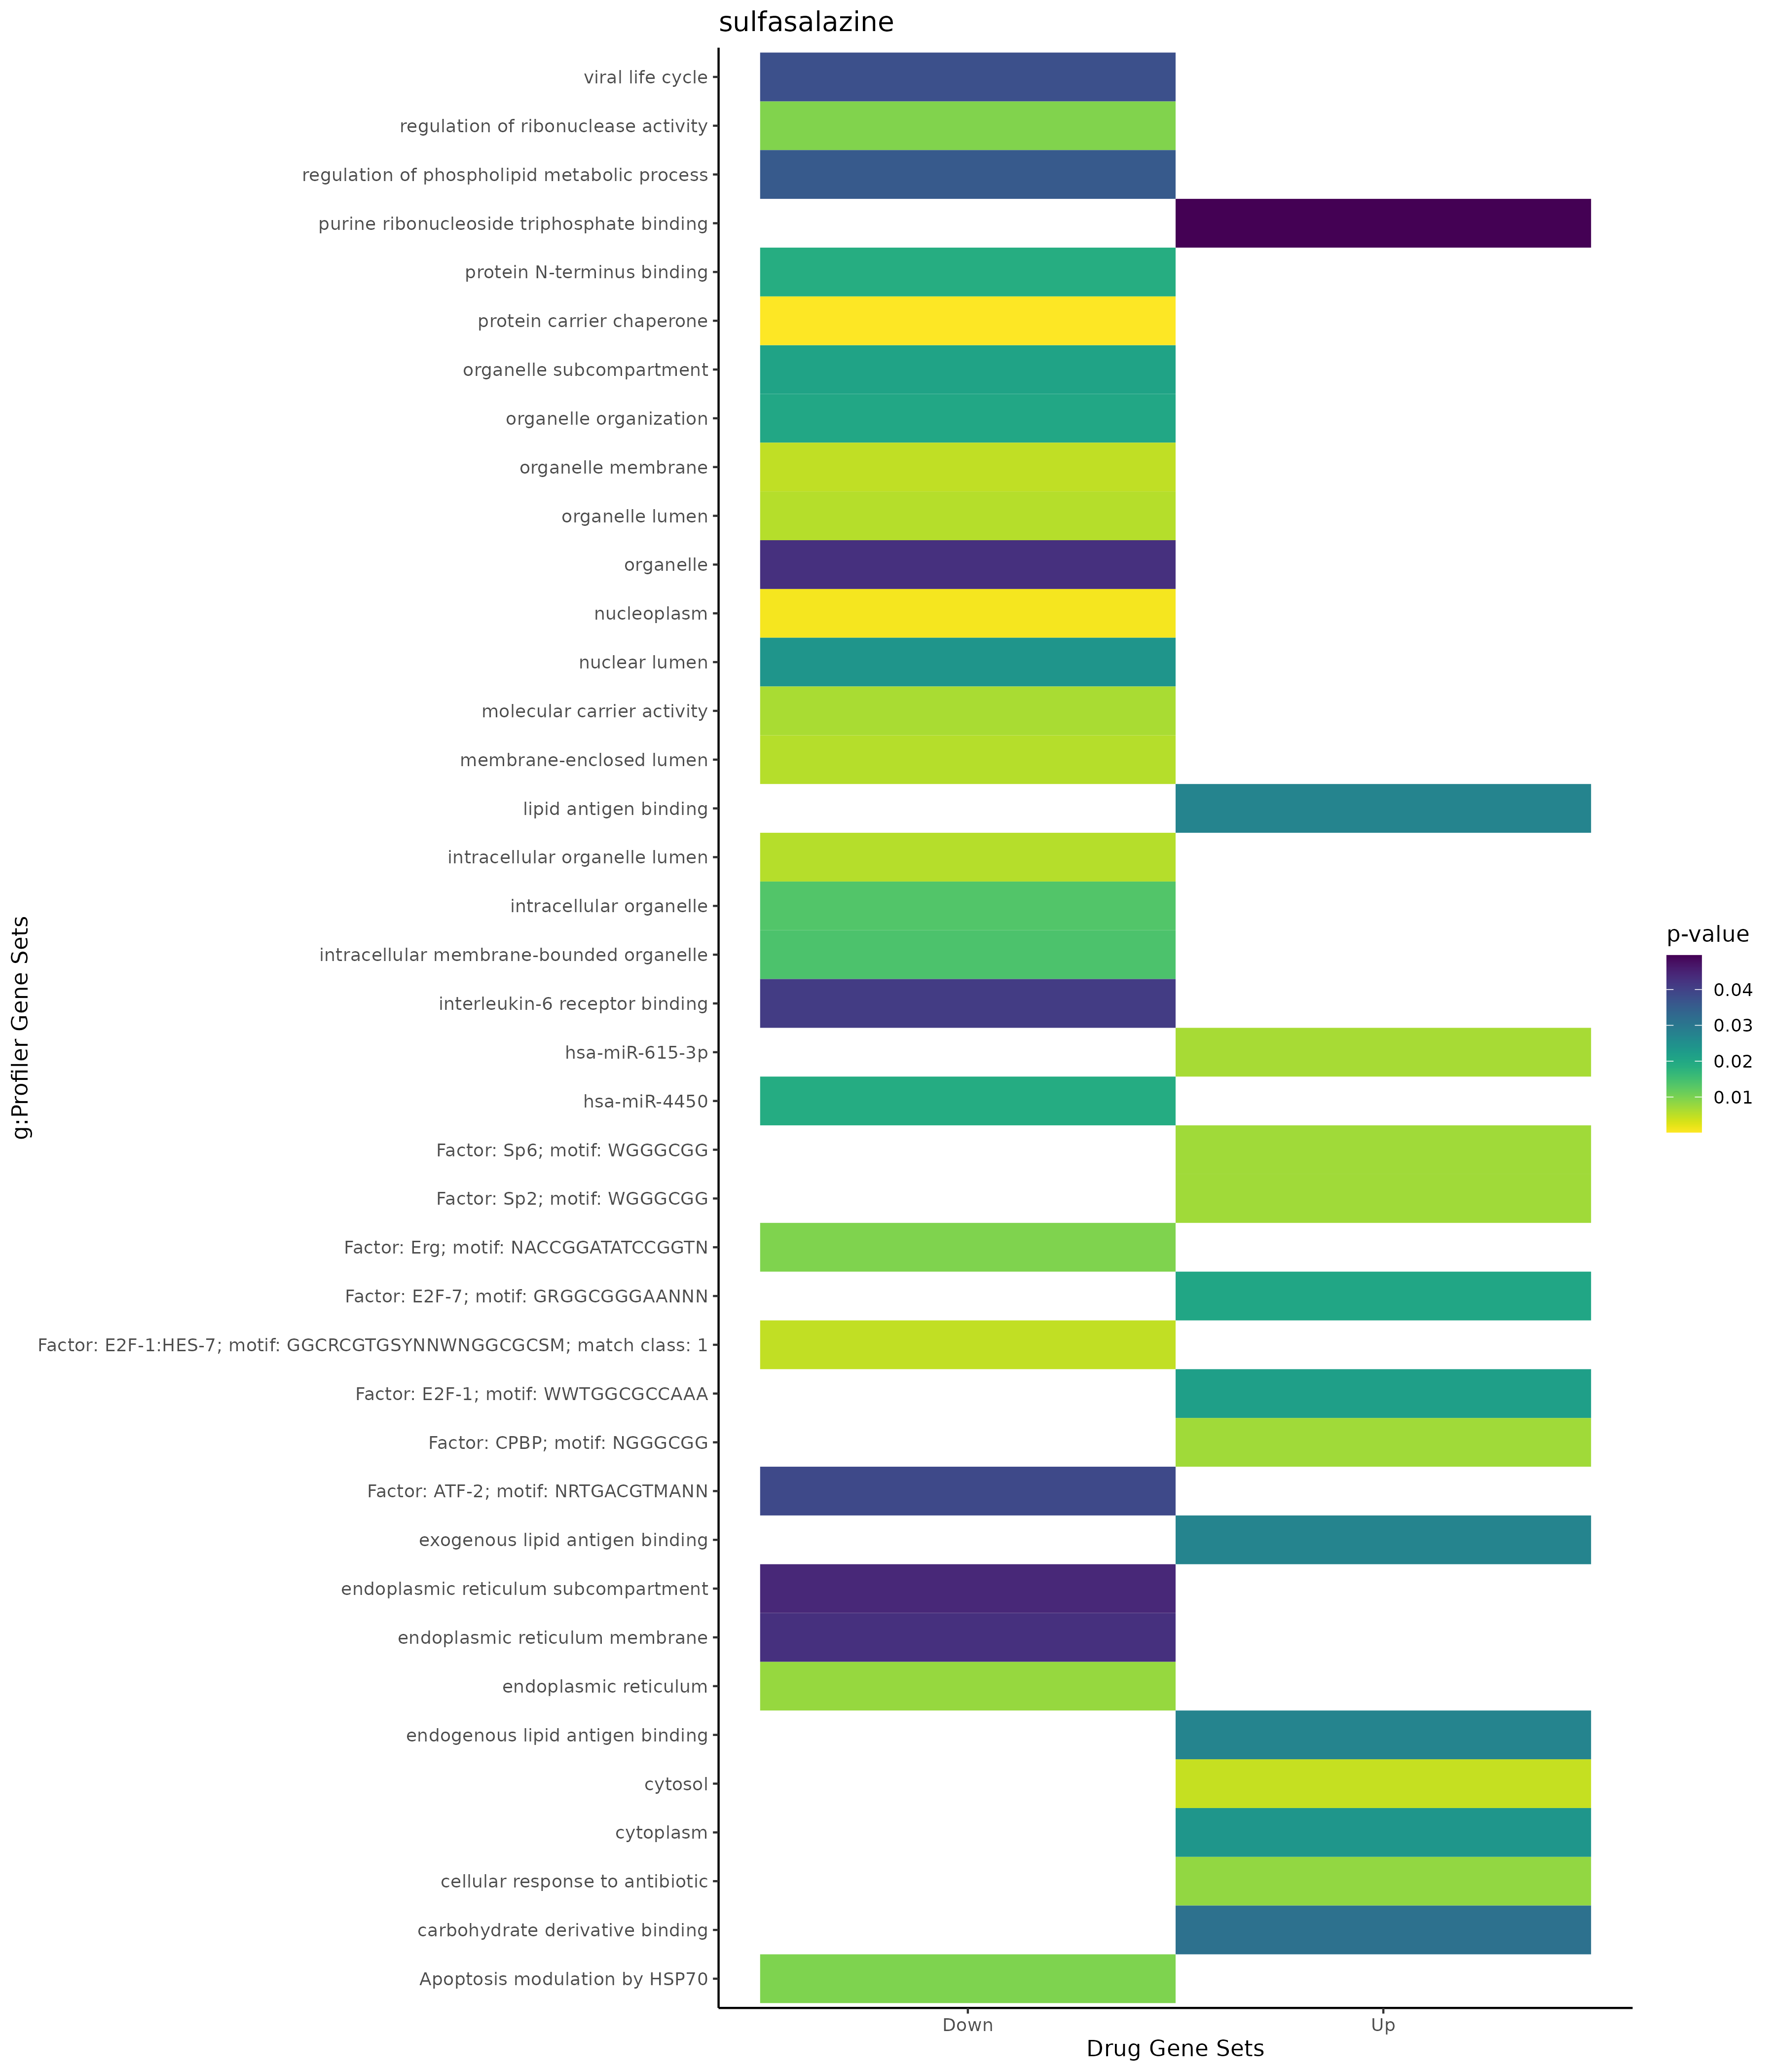

Source data for this figure (header and first rows):
; query; significant; p_value; term_size; query_size; intersection_size; precision; recall; term_id; source; term_name; effective_domain_size; source_order; set
1; query_1; TRUE; 0,00817320031268411; 14; 5; 2; 0,4; 0,142857142857143; GO:0071236; GO:BP; cellular response to antibiotic; 21092; 19246; Up
2; query_1; TRUE; 0,00441236186458469; 5419; 43; 24; 0,558139534883721; 0,00442886141354493; GO:0005829; GO:CC; cytosol; 21690; 468; Up
3; query_1; TRUE; 0,0235057735639124; 12270; 41; 35; 0,853658536585366; 0,00285248573757131; GO:0005737; GO:CC; cytoplasm; 21690; 383; Up
4; query_1; TRUE; 0,0272485221847547; 5; 46; 2; 0,0434782608695652; 0,4; GO:0030882; GO:MF; lipid antigen binding; 20166; 5002; Up
5; query_1; TRUE; 0,0272485221847547; 5; 46; 2; 0,0434782608695652; 0,4; GO:0030883; GO:MF; endogenous lipid antigen binding; 20166; 5003; Up
6; query_1; TRUE; 0,0272485221847547; 5; 46; 2; 0,0434782608695652; 0,4; GO:0030884; GO:MF; exogenous lipid antigen binding; 20166; 5004; Up
7; query_1; TRUE; 0,0313645873976197; 2294; 18; 9; 0,5; 0,0039232781168265; GO:0097367; GO:MF; carbohydrate derivative binding; 20166; 10306; Up
8; query_1; TRUE; 0,0495391087006799; 1847; 18; 8; 0,444444444444444; 0,00433134813210612; GO:0035639; GO:MF; purine ribonucleoside triphosphate bindi…; 20166; 6333; Up
9; query_1; TRUE; 0,0066277510128534; 892; 26; 9; 0,346153846153846; 0,0100896860986547; MIRNA:hsa-miR-615-3p; MIRNA; hsa-miR-615-3p; 14830; 1920; Up
10; query_1; TRUE; 0,00710631031920348; 8750; 29; 25; 0,862068965517241; 0,00285714285714286; TF:M05444; TF; Factor: CPBP; motif: NGGGCGG; 19943; 940; Up
11; query_1; TRUE; 0,00710631031920348; 8750; 29; 25; 0,862068965517241; 0,00285714285714286; TF:M05332; TF; Factor: Sp2; motif: WGGGCGG; 19943; 7856; Up
12; query_1; TRUE; 0,00710631031920348; 8750; 29; 25; 0,862068965517241; 0,00285714285714286; TF:M05361; TF; Factor: Sp6; motif: WGGGCGG; 19943; 7900; Up
13; query_1; TRUE; 0,0203176620213614; 10175; 49; 40; 0,816326530612245; 0,00393120393120393; TF:M09896; TF; Factor: E2F-7; motif: GRGGCGGGAANNN; 19943; 1528; Up
14; query_1; TRUE; 0,0218257871307873; 13612; 38; 37; 0,973684210526316; 0,00271818983250073; TF:M04515; TF; Factor: E2F-1; motif: WWTGGCGCCAAA; 19943; 1432; Up
15; query_1; TRUE; 0,00942882754876769; 9; 8; 2; 0,25; 0,222222222222222; GO:0060700; GO:BP; regulation of ribonuclease activity; 21092; 17436; Down
16; query_1; TRUE; 0,0201474897527924; 3545; 28; 15; 0,535714285714286; 0,00423131170662906; GO:0006996; GO:BP; organelle organization; 21092; 2916; Down
17; query_1; TRUE; 0,03569303651599; 38; 28; 3; 0,107142857142857; 0,0789473684210526; GO:1903725; GO:BP; regulation of phospholipid metabolic pro…; 21092; 26756; Down
18; query_1; TRUE; 0,0376172059488207; 312; 56; 7; 0,125; 0,0224358974358974; GO:0019058; GO:BP; viral life cycle; 21092; 6414; Down
19; query_1; TRUE; 0,000831217158523; 4215; 46; 23; 0,5; 0,00545670225385528; GO:0005654; GO:CC; nucleoplasm; 21690; 310; Down
20; query_1; TRUE; 0,00478819696551583; 3685; 56; 23; 0,410714285714286; 0,0062415196743555; GO:0031090; GO:CC; organelle membrane; 21690; 1214; Down
21; query_1; TRUE; 0,00558225213818227; 6637; 46; 28; 0,608695652173913; 0,00421877354226307; GO:0031974; GO:CC; membrane-enclosed lumen; 21690; 1443; Down
22; query_1; TRUE; 0,00558225213818227; 6637; 46; 28; 0,608695652173913; 0,00421877354226307; GO:0070013; GO:CC; intracellular organelle lumen; 21690; 2713; Down
23; query_1; TRUE; 0,00558225213818227; 6637; 46; 28; 0,608695652173913; 0,00421877354226307; GO:0043233; GO:CC; organelle lumen; 21690; 2127; Down
24; query_1; TRUE; 0,00783872381889817; 2031; 44; 14; 0,318181818181818; 0,0068931560807484; GO:0005783; GO:CC; endoplasmic reticulum; 21690; 425; Down
25; query_1; TRUE; 0,0134749508756231; 15965; 49; 47; 0,959183673469388; 0,00294393986846226; GO:0043229; GO:CC; intracellular organelle; 21690; 2123; Down
26; query_1; TRUE; 0,0141397614702999; 14601; 49; 45; 0,918367346938776; 0,00308198068625437; GO:0043231; GO:CC; intracellular membrane-bounded organelle; 21690; 2125; Down
27; query_1; TRUE; 0,0209492309360385; 1480; 56; 13; 0,232142857142857; 0,00878378378378378; GO:0031984; GO:CC; organelle subcompartment; 21690; 1452; Down
28; query_1; TRUE; 0,0237590412718576; 5505; 46; 24; 0,521739130434783; 0,00435967302452316; GO:0031981; GO:CC; nuclear lumen; 21690; 1449; Down
29; query_1; TRUE; 0,0427341963167349; 16770; 53; 51; 0,962264150943396; 0,00304114490161002; GO:0043226; GO:CC; organelle; 21690; 2120; Down
30; query_1; TRUE; 0,0428191635849684; 1162; 56; 11; 0,196428571428571; 0,00946643717728055; GO:0005789; GO:CC; endoplasmic reticulum membrane; 21690; 431; Down
31; query_1; TRUE; 0,0441280295215852; 1166; 56; 11; 0,196428571428571; 0,00943396226415094; GO:0098827; GO:CC; endoplasmic reticulum subcompartment; 21690; 3631; Down
32; query_1; TRUE; 0,000149789644839526; 24; 12; 3; 0,25; 0,125; GO:0140597; GO:MF; protein carrier chaperone; 20166; 11883; Down
33; query_1; TRUE; 0,00642787878111981; 82; 12; 3; 0,25; 0,0365853658536585; GO:0140104; GO:MF; molecular carrier activity; 20166; 11754; Down
34; query_1; TRUE; 0,0190218493664825; 108; 13; 3; 0,230769230769231; 0,0277777777777778; GO:0047485; GO:MF; protein N-terminus binding; 20166; 7847; Down
35; query_1; TRUE; 0,040898538728218; 7; 42; 2; 0,0476190476190476; 0,285714285714286; GO:0005138; GO:MF; interleukin-6 receptor binding; 20166; 1638; Down
36; query_1; TRUE; 0,0191990513890841; 65; 43; 4; 0,0930232558139535; 0,0615384615384615; MIRNA:hsa-miR-4450; MIRNA; hsa-miR-4450; 14830; 1058; Down
37; query_1; TRUE; 0,00466901537368942; 15569; 53; 53; 1; 0,00340420065514805; TF:M08525_1; TF; Factor: E2F-1:HES-7; motif: GGCRCGTGSYNN…; 19943; 1431; Down
38; query_1; TRUE; 0,00966109193017806; 14320; 54; 52; 0,962962962962963; 0,00363128491620112; TF:M11393; TF; Factor: Erg; motif: NACCGGATATCCGGTN; 19943; 2030; Down
39; query_1; TRUE; 0,0387784160265105; 6489; 52; 32; 0,615384615384615; 0,00493142240715056; TF:M11309; TF; Factor: ATF-2; motif: NRTGACGTMANN; 19943; 286; Down
40; query_1; TRUE; 0,00970459373408865; 19; 6; 2; 0,333333333333333; 0,105263157894737; WP:WP384; WP; Apoptosis modulation by HSP70; 7827; 156; Down
